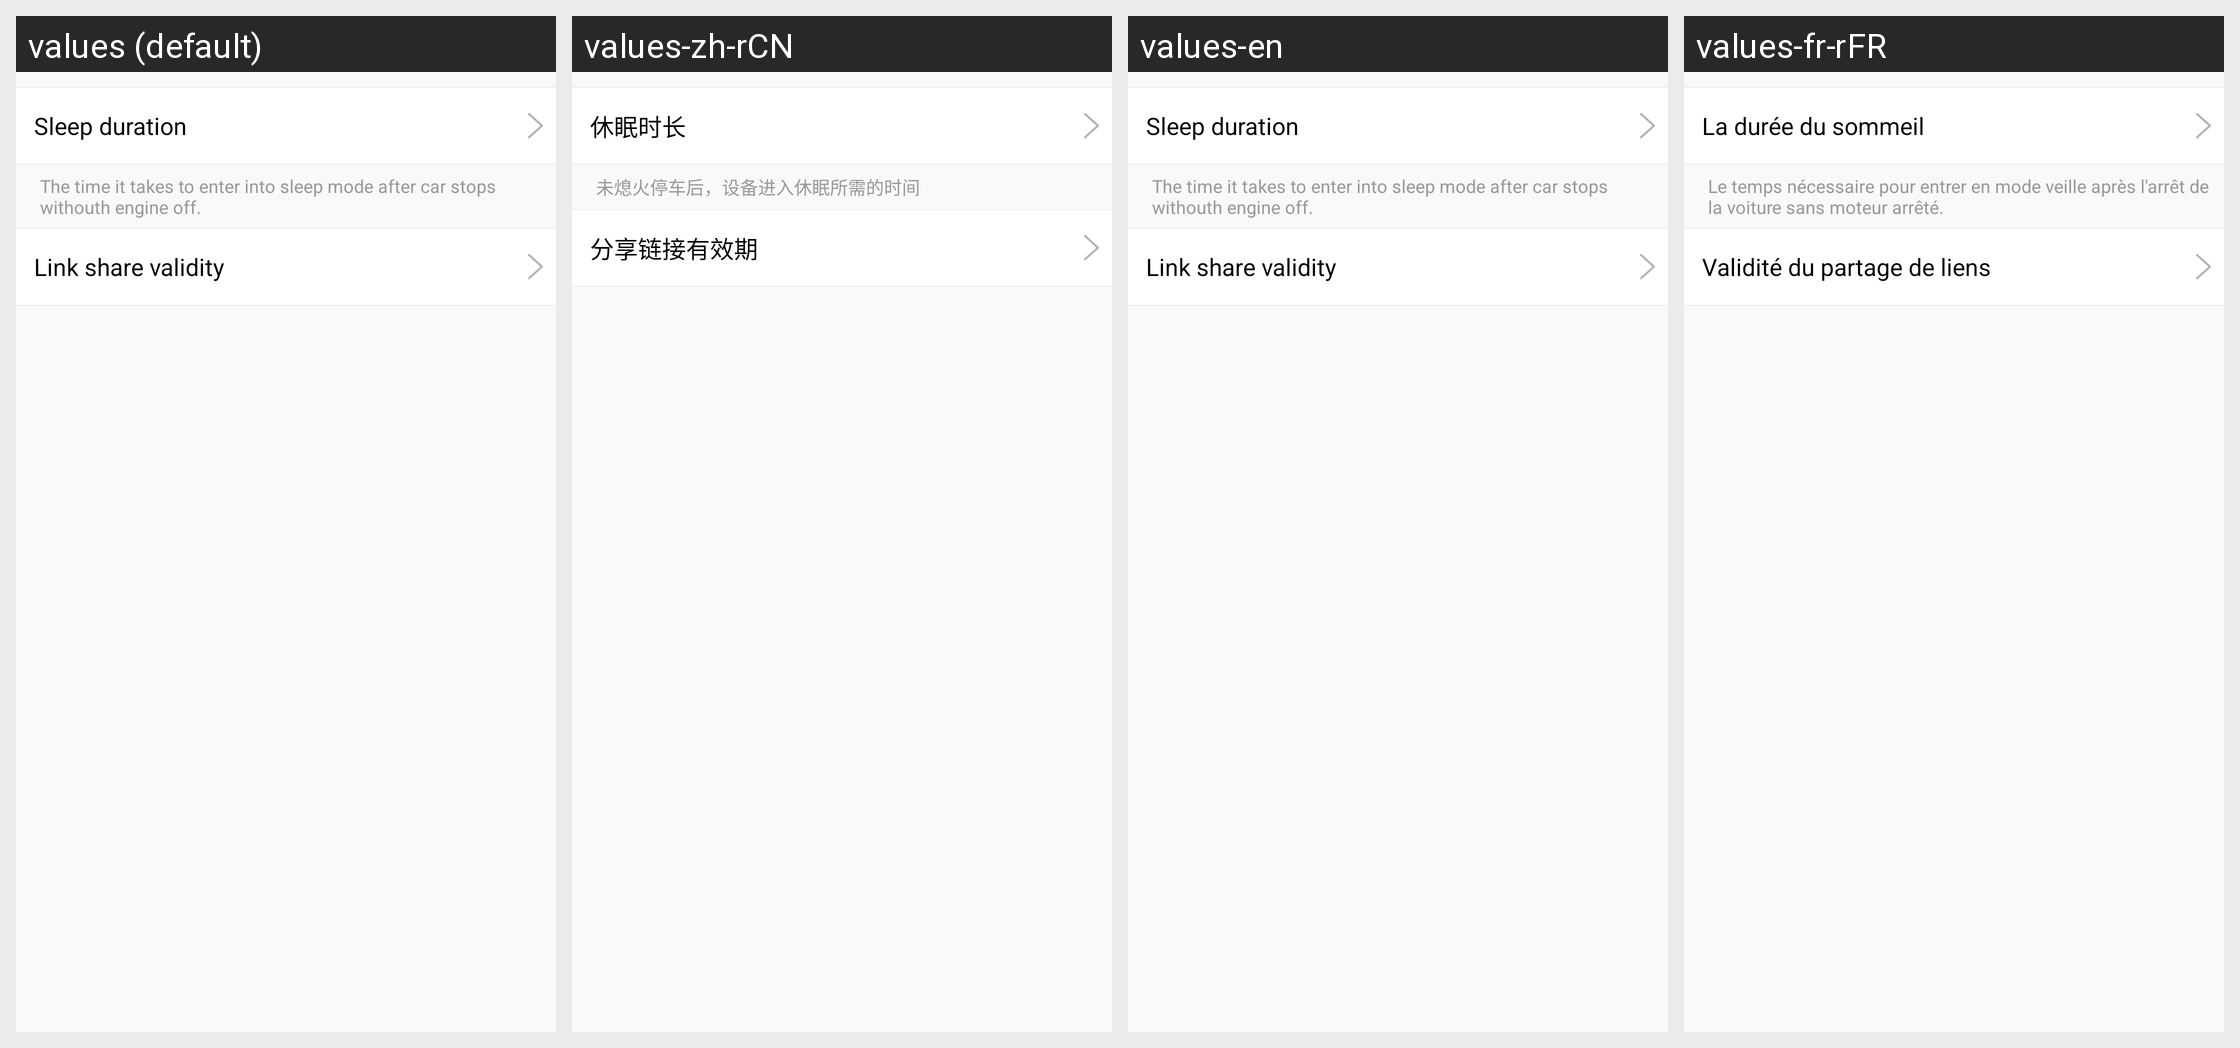

The same Android screen rendered under several of its app's locales, left to right. List the strings drawn on it with the default value and each locale's translation.
Android screen res/layout/activity_sleep_layout.xml rendered under 4 locales, left to right: values (default), values-zh-rCN, values-en, values-fr-rFR. Device: Nexus 5 (rendered at 1080×1920; each locale shown at half size, 540×960, under a caption strip naming it); theme AppTheme.
Other locales in the repository, not shown: values-de-rDE, values-it-rIT, values-ru-rRU, values-zh-rHK, values-zh-rTW.
Strings drawn on this screen, with the default value and each locale's value (text and hints the layout hard-codes, and strings that could not be matched under every locale, appear in the picture but are not listed):

str_sleep_time
  values: Sleep duration
  values-zh-rCN: 休眠时长
  values-en: Sleep duration
  values-fr-rFR: La durée du sommeil

hint_setting_sleep
  values: The time it takes to enter into sleep mode after car stops withouth engine off.
  values-zh-rCN: 未熄火停车后，设备进入休眠所需的时间
  values-en: The time it takes to enter into sleep mode after car stops withouth engine off.
  values-fr-rFR: Le temps nécessaire pour entrer en mode veille après l'arrêt de la voiture sans moteur arrêté.

str_share_validity
  values: Link share validity
  values-zh-rCN: 分享链接有效期
  values-en: Link share validity
  values-fr-rFR: Validité du partage de liens
